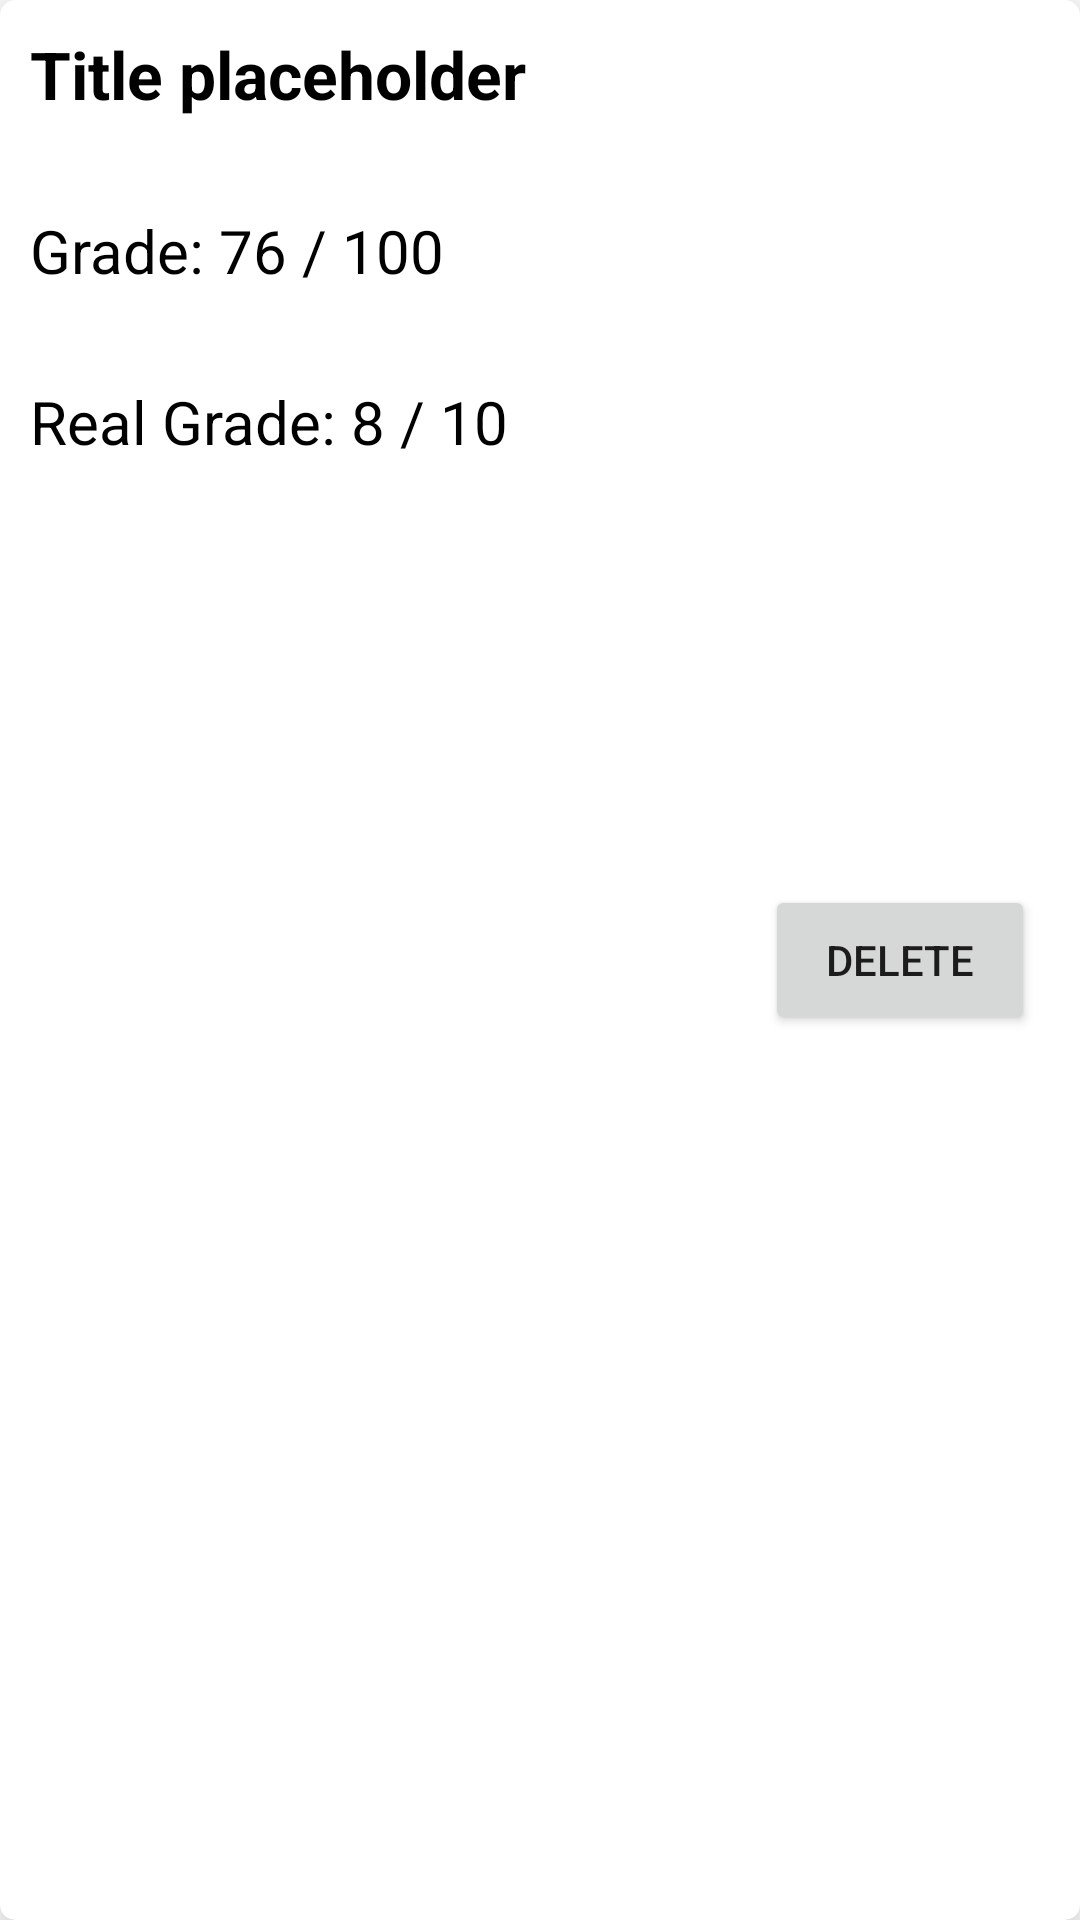

Write the Android layout XML for this screen, with the resource values it uses.
<!-- AndroidManifest.xml: application theme Theme.Second_phase_todo -->
<!-- res/layout/grade_card.xml -->
<?xml version="1.0" encoding="utf-8"?>
<androidx.cardview.widget.CardView xmlns:android="http://schemas.android.com/apk/res/android"
    xmlns:tools="http://schemas.android.com/tools"
    android:layout_width="match_parent"
    android:layout_height="170dp"
    xmlns:app="http://schemas.android.com/apk/res-auto"
    android:layout_margin="10dp"
    app:cardElevation="10dp"
    app:cardCornerRadius="5dp">

    <androidx.constraintlayout.widget.ConstraintLayout
        android:layout_width="match_parent"
        android:layout_height="match_parent">

        <TextView
            android:id="@+id/txtGradeTitle"
            android:text="@string/title_placeholder"
            app:layout_constraintStart_toStartOf="parent"
            app:layout_constraintTop_toTopOf="parent"
            style="@style/cardTitleStyle" />

        <TextView
            android:id="@+id/txtGrade"
            android:text="@string/gradePlaceholder"
            app:layout_constraintStart_toStartOf="parent"
            app:layout_constraintTop_toBottomOf="@+id/txtGradeTitle"
            style="@style/cardSimpleTextStyle" />

        <TextView
            android:id="@+id/txtRealGrade"
            style="@style/cardSimpleTextStyle"
            android:text="@string/realGradePlaceholder"
            app:layout_constraintStart_toStartOf="parent"
            app:layout_constraintTop_toBottomOf="@+id/txtGrade" />

        <Button
            android:id="@+id/btnDeleteGrade"
            style="@style/cardButton"
            android:layout_marginEnd="15dp"
            android:text="@string/btnDeleteString"
            app:layout_constraintBottom_toBottomOf="parent"
            app:layout_constraintEnd_toEndOf="parent"
            app:layout_constraintTop_toTopOf="parent" />




    </androidx.constraintlayout.widget.ConstraintLayout>

</androidx.cardview.widget.CardView>
<!-- resources referenced by this layout -->
<resources>
  <string name="btnDeleteString">Delete</string>
  <string name="gradePlaceholder">Grade: 76 / 100</string>
  <string name="realGradePlaceholder">Real Grade: 8 / 10</string>
  <string name="title_placeholder">Title placeholder</string>
  <style name="cardButton">
          <item name="android:layout_width">90dp</item>
          <item name="android:layout_height">50dp</item>
      </style>
  <style name="cardSimpleTextStyle">
          <item name="android:layout_width">match_parent</item>
          <item name="android:layout_height">wrap_content</item>
          <item name="android:layout_marginStart">10dp</item>
          <item name="android:layout_marginTop">30dp</item>
          <item name="android:textColor">@color/black</item>
          <item name="android:textSize">20sp</item>
      </style>
  <style name="cardTitleStyle">
          <item name="android:layout_width">250dp</item>
          <item name="android:layout_height">30dp</item>
          <item name="android:layout_marginStart">10dp</item>
          <item name="android:layout_marginTop">10dp</item>
          <item name="android:textColor">@color/black</item>
          <item name="android:textSize">22sp</item>
          <item name="android:textStyle">bold</item>
      </style>
  <style name="Theme.Second_phase_todo" parent="Theme.MaterialComponents.DayNight.DarkActionBar">
          
          <item name="colorPrimary">@color/purple_500</item>
          <item name="colorPrimaryVariant">@color/purple_700</item>
          <item name="colorOnPrimary">@color/white</item>
          
          <item name="colorSecondary">@color/teal_200</item>
          <item name="colorSecondaryVariant">@color/teal_700</item>
          <item name="colorOnSecondary">@color/black</item>
          
          <item name="android:statusBarColor">?attr/colorPrimaryVariant</item>
          
      </style>
  <!-- not gathered from this repository: default colours our renderer supplied (Android Studio template values) -->
  <color name="purple_500">#FF6200EE</color>
  <color name="purple_700">#FF3700B3</color>
  <color name="teal_200">#FF03DAC5</color>
  <color name="teal_700">#FF018786</color>
  <color name="black">#FF000000</color>
  <color name="white">#FFFFFFFF</color>
</resources>
